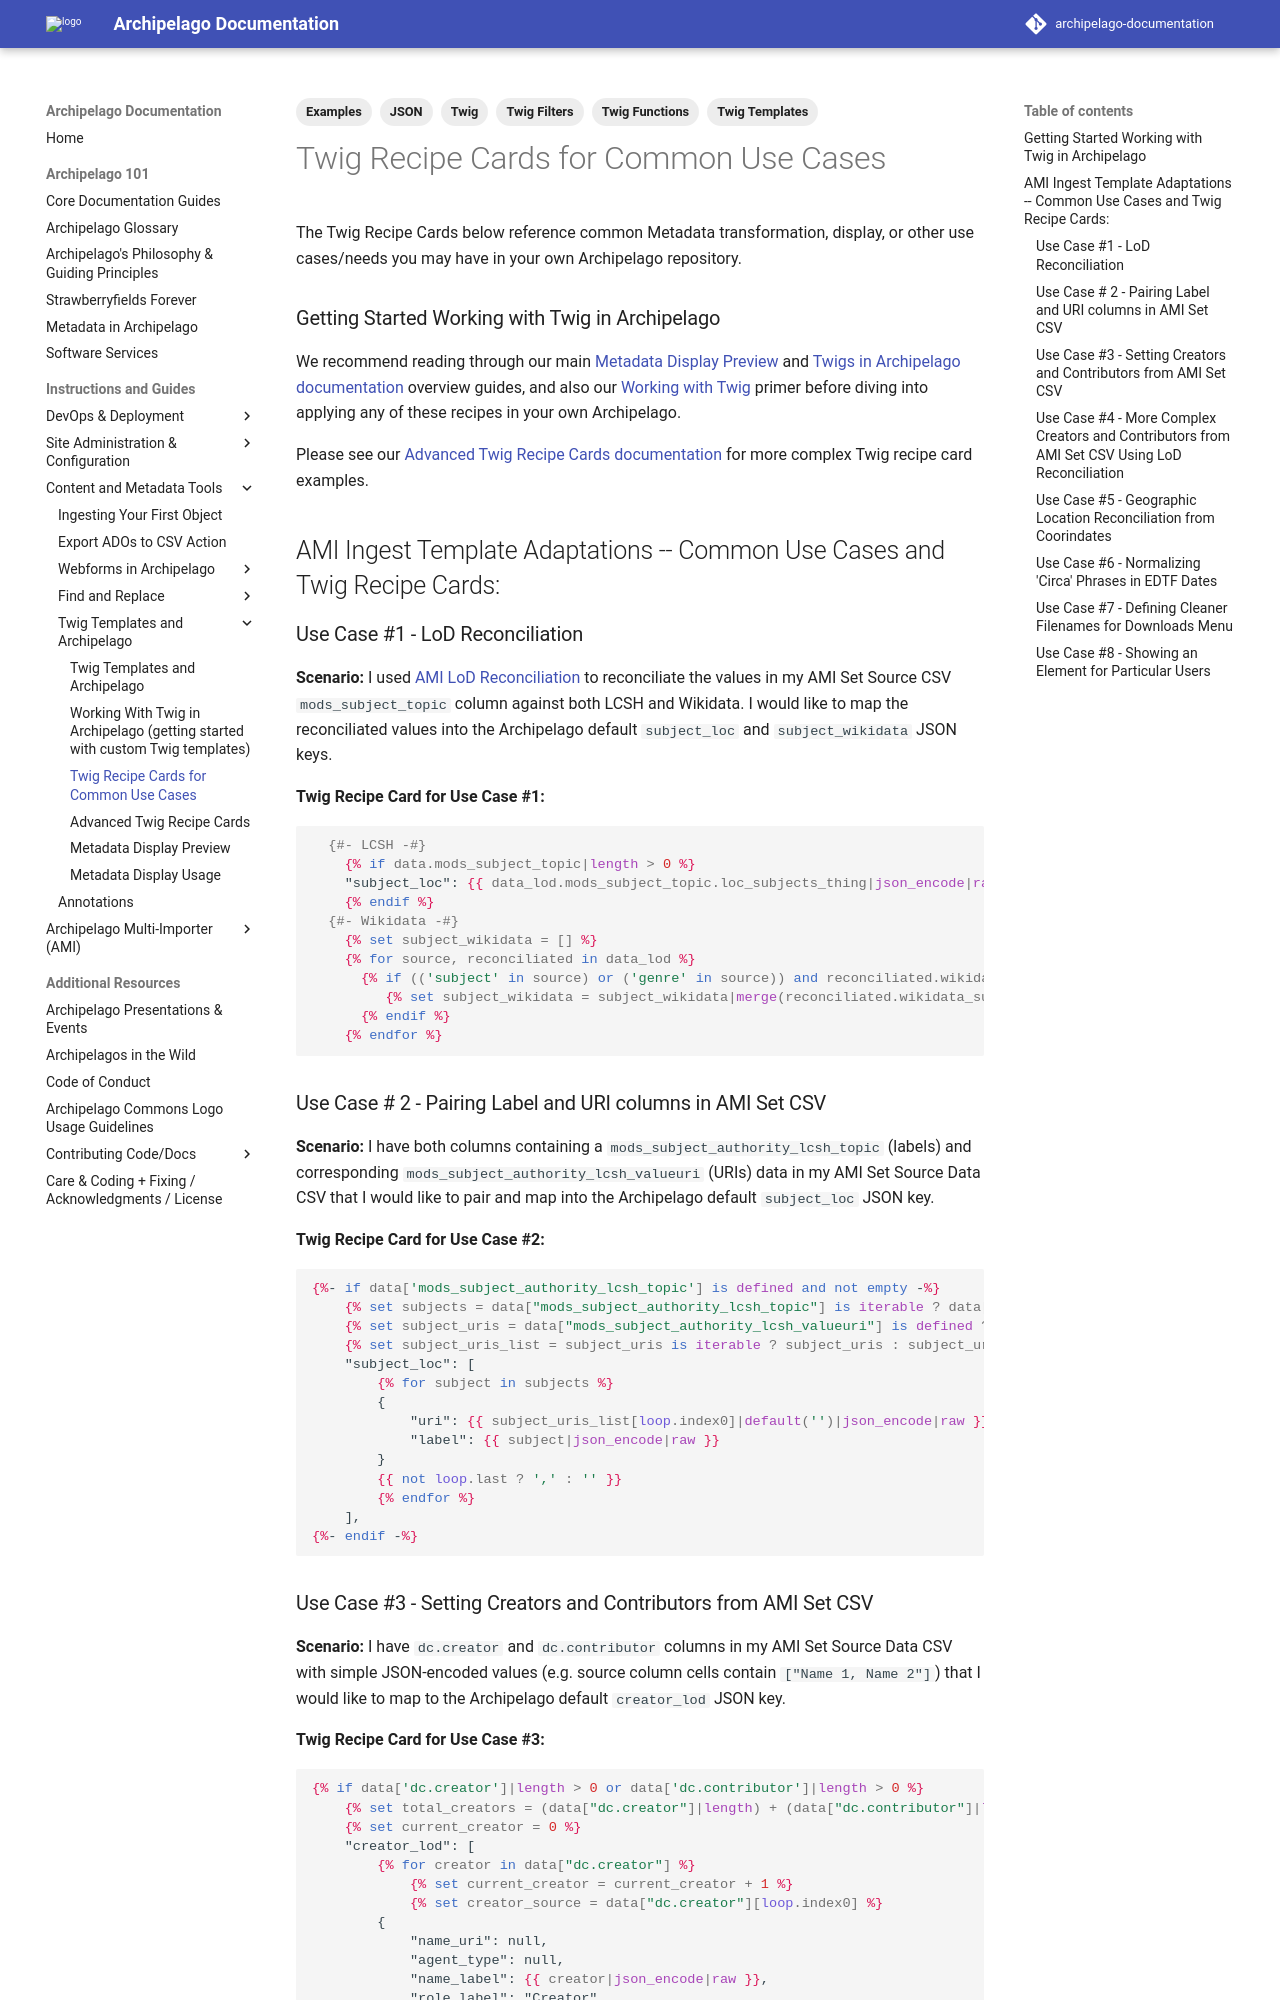

repository: esmero/archipelago-documentation · page: 1.7.0/twig_recipe_cards/index.html · generator: mkdocs

---
title: Twig Recipe Cards for Common Use Cases
tags:
  - Twig
  - Twig Filters
  - Twig Functions
  - Twig Templates
  - Examples
  - JSON
---

# Twig Recipe Cards for Common Use Cases

The Twig Recipe Cards below reference common Metadata transformation, display, or other use cases/needs you may have in your own Archipelago repository.

### Getting Started Working with Twig in Archipelago

We recommend reading through our main [Metadata Display Preview](metadata_display_preview.md) and [Twigs in Archipelago documentation](metadatatwigs.md) overview guides, and also our [Working with Twig](workingtwigs.md) primer before diving into applying any of these recipes in your own Archipelago.

Please see our [Advanced Twig Recipe Cards documentation](advanced_twig_recipe_cards.md) for more complex Twig recipe card examples.

## AMI Ingest Template Adaptations -- Common Use Cases and Twig Recipe Cards:

### Use Case #1 - LoD Reconciliation

**Scenario:** I used [AMI LoD Reconciliation](ami_lod_rec.md) to reconciliate the values in my AMI Set Source CSV `mods_subject_topic` column against both LCSH and Wikidata. I would like to map the reconciliated values into the Archipelago default `subject_loc` and `subject_wikidata` JSON keys.

**Twig Recipe Card for Use Case #1:**

```twig
  {#- LCSH -#}
    {% if data.mods_subject_topic|length > 0 %}
    "subject_loc": {{ data_lod.mods_subject_topic.loc_subjects_thing|json_encode|raw }},
    {% endif %}
  {#- Wikidata -#}     
    {% set subject_wikidata = [] %}
    {% for source, reconciliated in data_lod %}
      {% if (('subject' in source) or ('genre' in source)) and reconciliated.wikidata_subjects_thing and reconciliated.wikidata_subjects_thing|length > 0 %}
         {% set subject_wikidata = subject_wikidata|merge(reconciliated.wikidata_subjects_thing) %}
      {% endif %}
    {% endfor %}  
```

### Use Case # 2 - Pairing Label and URI columns in AMI Set CSV

**Scenario:** I have both columns containing a `mods_subject_authority_lcsh_topic` (labels) and corresponding `mods_subject_authority_lcsh_valueuri` (URIs) data in my AMI Set Source Data CSV that I would like to pair and map into the Archipelago default `subject_loc` JSON key.

**Twig Recipe Card for Use Case #2:**

```twig
{%- if data['mods_subject_authority_lcsh_topic'] is defined and not empty -%}
    {% set subjects = data["mods_subject_authority_lcsh_topic"] is iterable ? data["mods_subject_authority_lcsh_topic"] : data["mods_subject_authority_lcsh_topic"]|split('|@|') %} 
    {% set subject_uris = data["mods_subject_authority_lcsh_valueuri"] is defined ? data["mods_subject_authority_lcsh_valueuri"] : '' %} 
    {% set subject_uris_list = subject_uris is iterable ? subject_uris : subject_uris|split('|@|') %}
    "subject_loc": [
        {% for subject in subjects %}
        {
            "uri": {{ subject_uris_list[loop.index0]|default('')|json_encode|raw }},
            "label": {{ subject|json_encode|raw }}
        }
        {{ not loop.last ? ',' : '' }}
        {% endfor %}
    ],
{%- endif -%}
```

### Use Case #3 - Setting Creators and Contributors from AMI Set CSV 

**Scenario:** I have `dc.creator` and `dc.contributor` columns in my AMI Set Source Data CSV with simple JSON-encoded values (e.g. source column cells contain `["Name 1, Name 2"]`) that I would like to map to the Archipelago default `creator_lod` JSON key.

**Twig Recipe Card for Use Case #3:**

```twig  
{% if data['dc.creator']|length > 0 or data['dc.contributor']|length > 0 %}
    {% set total_creators = (data["dc.creator"]|length) + (data["dc.contributor"]|length) %}
    {% set current_creator = 0 %}                
    "creator_lod": [
        {% for creator in data["dc.creator"] %}
            {% set current_creator = current_creator + 1 %}
            {% set creator_source = data["dc.creator"][loop.index0] %}
        {
            "name_uri": null,
            "agent_type": null,
            "name_label": {{ creator|json_encode|raw }},
            "role_label": "Creator",
            "role_uri": "http://id.loc.gov/vocabulary/relators/cre"
        }
        {{ current_creator != total_creators ? ',' : '' }}
        {% endfor %}
        {% for creator in data["dc.contributor"] %}
            {% set current_creator = current_creator + 1 %}
            {% set creator_source = data["dc.contributor"][loop.index0] %}
        {
            "name_uri": null,
            "agent_type": null,
            "name_label": {{ creator|json_encode|raw }},
            "role_label": "Contributor",
            "role_uri": "http://id.loc.gov/vocabulary/relators/ctb"
        }
        {{ current_creator != total_creators ? ',' : '' }}
        {% endfor %}   
 ],
{% endif %}  
```
